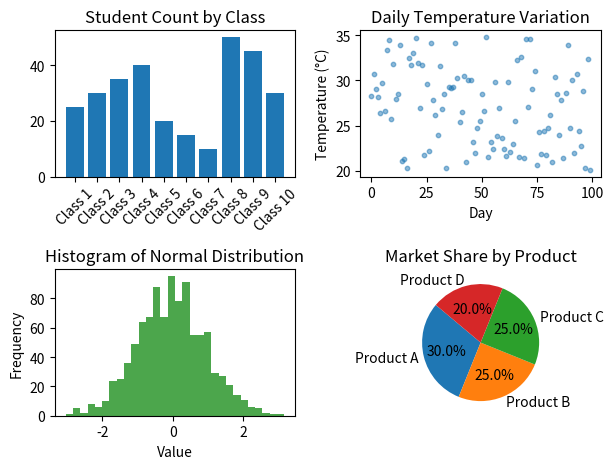
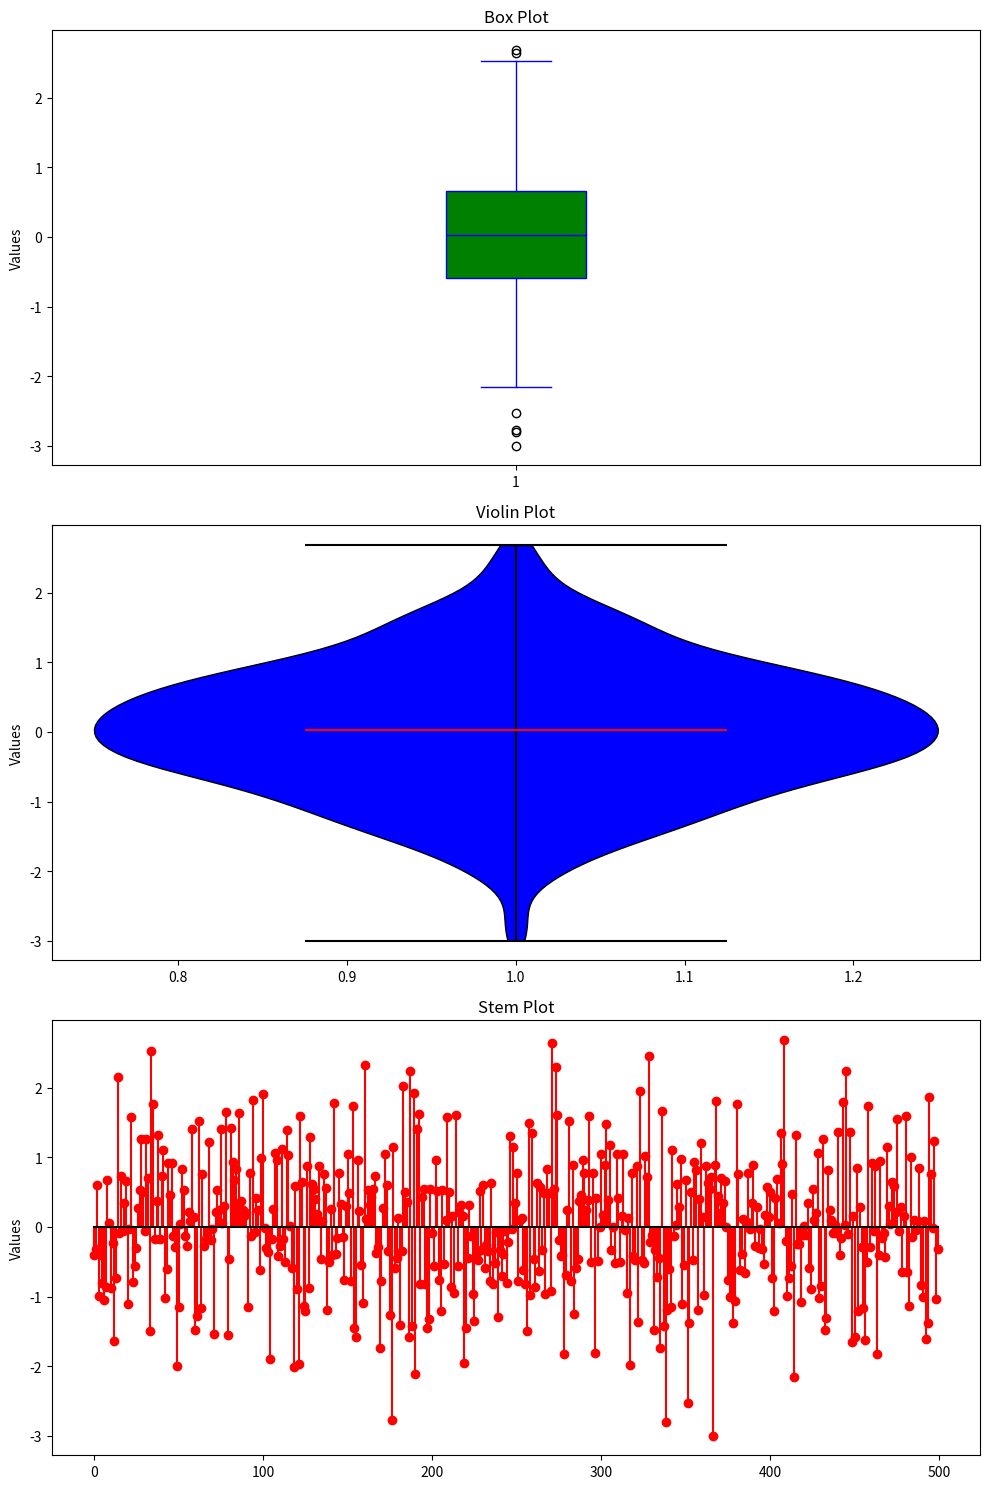
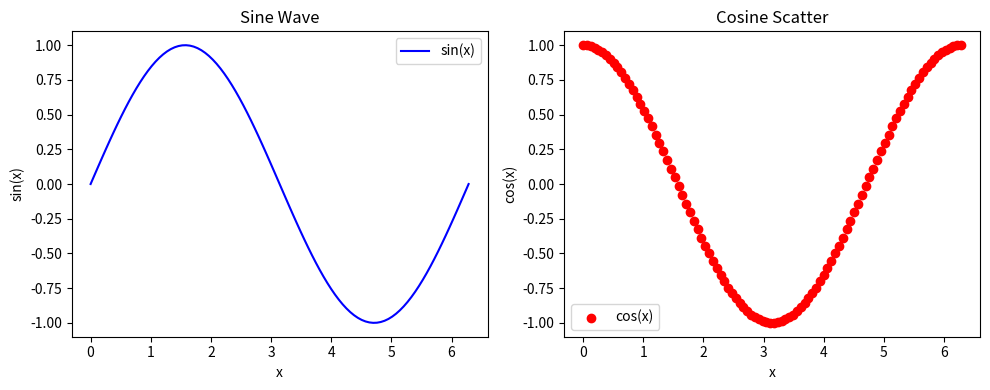
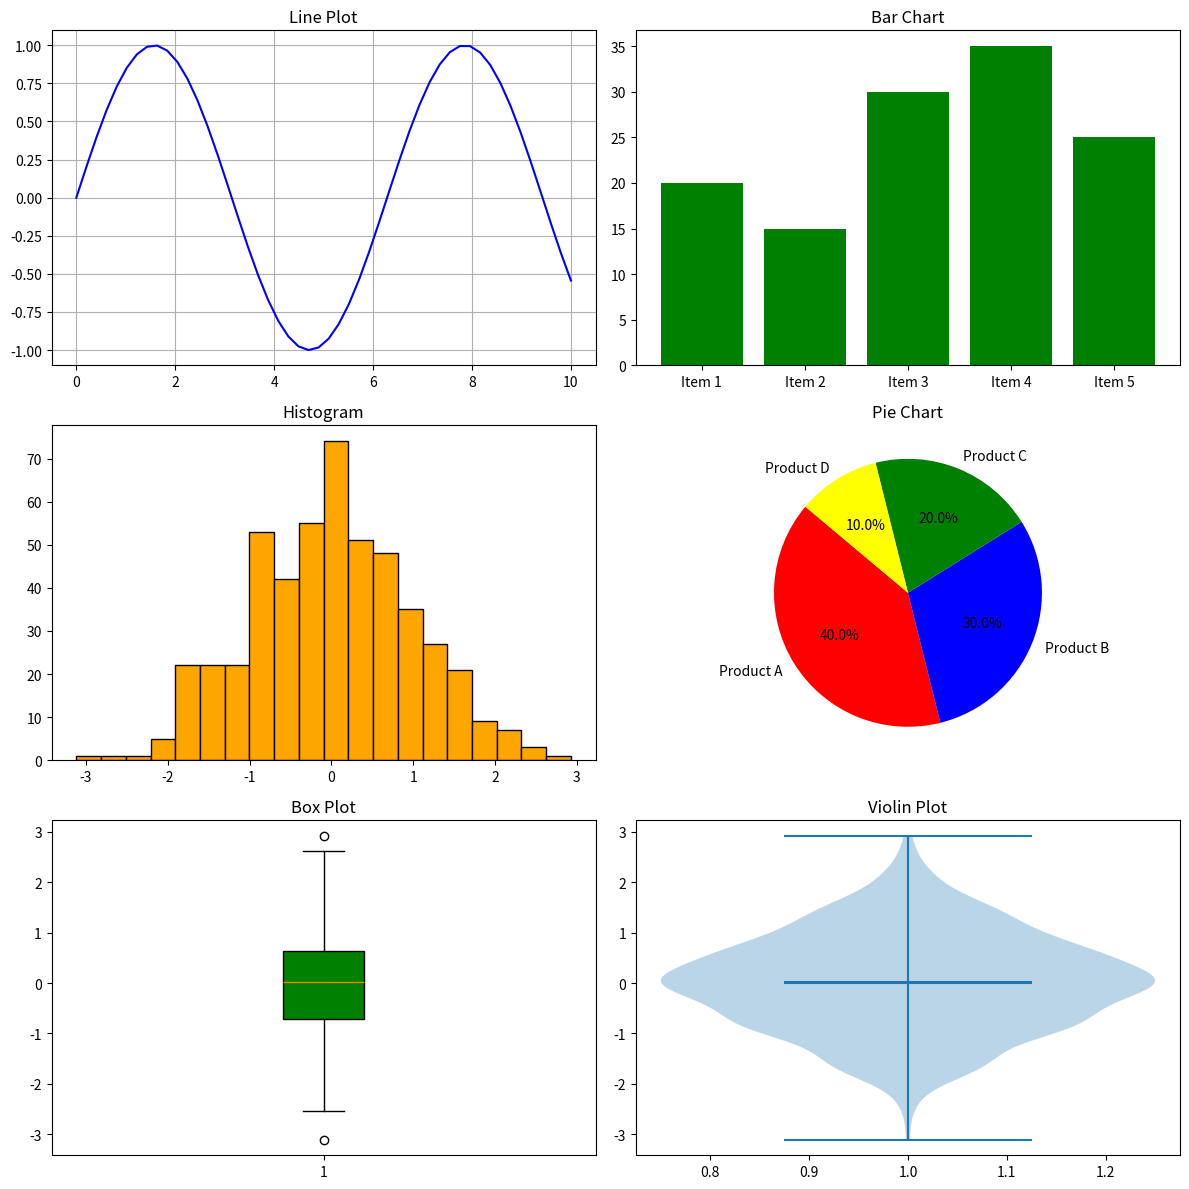

These figures' Python source, in order:
"""
@Description: 第十周课后作业
[redacted]
@Date: 2024/10/30 11:34
@Version: 1.0
"""

import os
import numpy as np
import matplotlib.pyplot as plt

# 为后续任务保存图表而创建目录
directory = 'images'
if not os.path.exists(directory):
    os.makedirs(directory)

# todo:

"""
1.	数据可视化类型匹配
使用以下数据，绘制一个 2x2 布局的图形，每张子图选择适合的数据可视化类型：
o	数据1：10个班级的学生人数 [25, 30, 35, 40, 20, 15, 10, 50, 45, 30]
o	数据2：每天温度的随机变化，范围在20℃到35℃之间 (生成长度为100的数据)
o	数据3：使用从正态分布生成的1000个随机数据
o	数据4：假设4个不同产品的销售份额比例 [30, 25, 25, 20]
要求：为每种数据选择一个合适的图表类型，并在子图中分别绘制（提示：可以考虑条形图、散点图、直方图和饼图）。
"""

# 数据准备
# 数据1: 10个班级的学生人数
class_sizes = [25, 30, 35, 40, 20, 15, 10, 50, 45, 30]
classes = ['Class 1', 'Class 2', 'Class 3', 'Class 4', 'Class 5',
           'Class 6', 'Class 7', 'Class 8', 'Class 9', 'Class 10']

# 数据2: 每天温度的随机变化
np.random.seed(0)  # 设置随机种子以确保结果可重复
daily_temperatures = 20 + 15 * np.random.rand(100)

# 数据3: 正态分布的随机数据
normal_distribution_data = np.random.randn(1000)

# 数据4: 四个不同产品的销售份额比例
product_shares = [30, 25, 25, 20]
products = ['Product A', 'Product B', 'Product C', 'Product D']

# 创建2x2的子图布局
fig, axs = plt.subplots(2, 2)

# 子图1: 条形图 - 班级学生人数
axs[0, 0].bar(classes, class_sizes)
axs[0, 0].set_title('Student Count by Class')
axs[0, 0].set_xticks(np.arange(len(classes)))
axs[0, 0].set_xticklabels(classes, rotation=45)

# 子图2: 散点图 - 温度随时间的变化
axs[0, 1].scatter(range(100), daily_temperatures, s=10, alpha=0.5)
axs[0, 1].set_title('Daily Temperature Variation')
axs[0, 1].set_xlabel('Day')
axs[0, 1].set_ylabel('Temperature (°C)')

# 子图3: 直方图 - 正态分布数据
axs[1, 0].hist(normal_distribution_data, bins=30, color='green', alpha=0.7)
axs[1, 0].set_title('Histogram of Normal Distribution')
axs[1, 0].set_xlabel('Value')
axs[1, 0].set_ylabel('Frequency')

# 子图4: 饼图 - 产品销售份额
axs[1, 1].pie(product_shares, labels=products, autopct='%1.1f%%', startangle=140)
axs[1, 1].set_title('Market Share by Product')

# 调整子图间距
plt.tight_layout()

# 保存图表
plt.savefig("images/task1.png")

# 显示图表
plt.show()


# todo:

"""
2.	自定义样式和标签
创建一组 3x1 的子图布局，其中包含以下三种图表：箱形图、小提琴图和茎叶图。
o	数据：使用正态分布生成长度为500的随机数据。
o	要求：自定义每张图的颜色、线条样式和标签，如使用绿色箱形图、蓝色的小提琴图和红色的茎叶图。
"""

# 生成符合正态分布的数据
data = np.random.randn(500)

# 创建一个3x1的子图布局
fig, axs = plt.subplots(3, 1, figsize=(10, 15))

# 绘制箱形图
box_plot = axs[0].boxplot(data, patch_artist=True)
# 自定义颜色
for element in ['boxes', 'whiskers', 'fliers', 'means', 'medians', 'caps']:
    plt.setp(box_plot[element], color='blue')
# 自定义填充颜色
plt.setp(box_plot['boxes'], facecolor='green')
axs[0].set_title('Box Plot')
axs[0].set_ylabel('Values')

# 绘制小提琴图
violin_plot = axs[1].violinplot(data, showmeans=True, showmedians=True)
# 自定义颜色
for body in violin_plot['bodies']:
    body.set_facecolor('blue')
    body.set_edgecolor('black')
    body.set_alpha(1)
plt.setp(violin_plot['cbars'], color='black')
plt.setp(violin_plot['cmeans'], color='blue')
plt.setp(violin_plot['cmedians'], color='red')
plt.setp(violin_plot['cmins'], color='black')
plt.setp(violin_plot['cmaxes'], color='black')
axs[1].set_title('Violin Plot')
axs[1].set_ylabel('Values')

# 绘制茎叶图
stem_plot = axs[2].stem(data, linefmt='r-', markerfmt='ro', basefmt='k-')
axs[2].set_title('Stem Plot')
axs[2].set_ylabel('Values')

# 调整子图间距
plt.tight_layout()

# 保存图表
plt.savefig("images/task2.png")

# 显示图表
plt.show()


# todo:

"""
3.	组合正弦和余弦曲线
绘制一个 1x2 布局的图形，左侧为正弦函数的折线图，右侧为余弦函数的散点图。
o	数据：x = np.linspace(0, 2 * np.pi, 100)，y1 = np.sin(x)，y2 = np.cos(x)。
o	要求：为正弦和余弦曲线分别选择不同的颜色，并添加适当的标题和轴标签。
"""

# 创建数据
x = np.linspace(0, 2 * np.pi, 100)
y1 = np.sin(x)  # 正弦函数
y2 = np.cos(x)  # 余弦函数

# 创建图形
fig, (ax1, ax2) = plt.subplots(1, 2, figsize=(10, 4))

# 左侧子图 - 正弦函数的折线图
ax1.plot(x, y1, color='blue', label='sin(x)')
ax1.set_title('Sine Wave')
ax1.set_xlabel('x')
ax1.set_ylabel('sin(x)')
ax1.legend()

# 右侧子图 - 余弦函数的散点图
ax2.scatter(x, y2, color='red', label='cos(x)')
ax2.set_title('Cosine Scatter')
ax2.set_xlabel('x')
ax2.set_ylabel('cos(x)')
ax2.legend()

# 调整布局
plt.tight_layout()

# 保存图表
plt.savefig("images/task3.png")

# 显示图表
plt.show()


# todo:

"""
4.	综合图表展示
创建一个 3x2 的子图布局，展示以下六种图表：折线图、条形图、直方图、饼图、箱形图和小提琴图。
o	使用以下数据集：
	数据1：x = np.linspace(0, 10, 50)，y = np.sin(x)
	数据2：五种不同商品的销量 [20, 15, 30, 35, 25]
	数据3：从正态分布生成的长度为500的随机数据
	数据4：四种类别的市场份额 [40, 30, 20, 10]
o	要求：为每个图表选择合适的数据和适当的自定义样式（如颜色、网格），确保每个图表的视觉风格一致。
"""

# 数据准备
x = np.linspace(0, 10, 50)
y = np.sin(x)

sales = [20, 15, 30, 35, 25]

normal_data = np.random.randn(500)

market_share = [40, 30, 20, 10]

labels = ['Product A', 'Product B', 'Product C', 'Product D']

fig, axes = plt.subplots(nrows=3, ncols=2, figsize=(12, 12))

# 折线图
axes[0, 0].plot(x, y, color='blue')
axes[0, 0].set_title('Line Plot')
axes[0, 0].grid(True)

# 条形图
axes[0, 1].bar(range(len(sales)), sales, color='green')
axes[0, 1].set_xticks(range(len(sales)))
axes[0, 1].set_xticklabels(['Item 1', 'Item 2', 'Item 3', 'Item 4', 'Item 5'])
axes[0, 1].set_title('Bar Chart')

# 直方图
axes[1, 0].hist(normal_data, bins=20, color='orange', edgecolor='black')
axes[1, 0].set_title('Histogram')

# 饼图
axes[1, 1].pie(market_share, labels=labels, autopct='%1.1f%%', startangle=140, colors=['red', 'blue', 'green', 'yellow'])
axes[1, 1].set_title('Pie Chart')

# 箱形图
axes[2, 0].boxplot(normal_data, patch_artist=True, boxprops=dict(facecolor="green"))
axes[2, 0].set_title('Box Plot')

# 小提琴图
axes[2, 1].violinplot(normal_data, showmeans=True, showmedians=True)
axes[2, 1].set_title('Violin Plot')

# 自动调整子图布局
plt.tight_layout()

# 保存图表
plt.savefig("images/task4.png")

# 显示图表
plt.show()